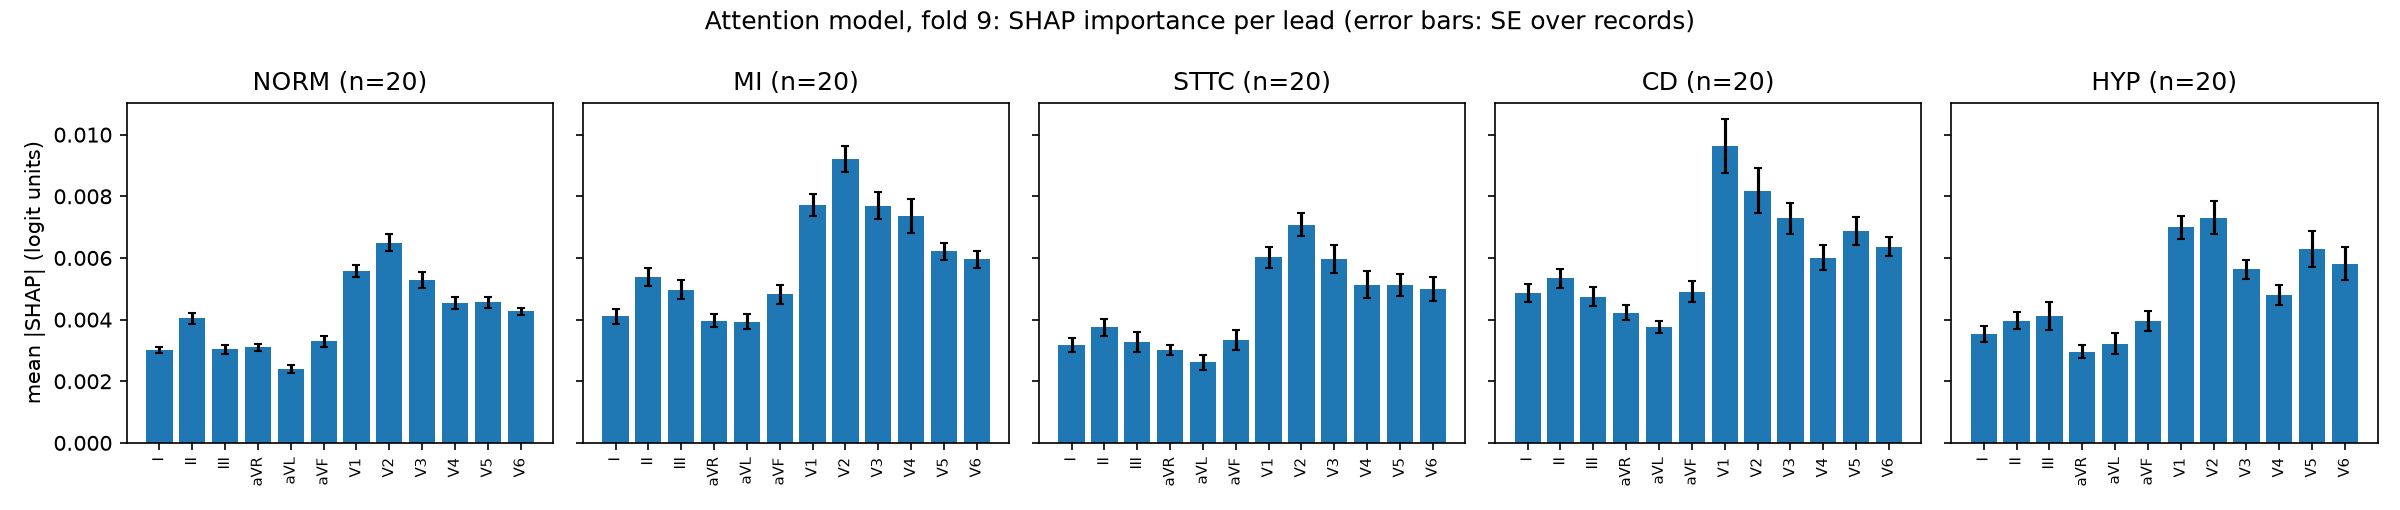

Data behind this chart, as committed beside it:
class, lead, n_records, mean_abs_shap, se, share
NORM, I, 20, 0.003026, 9.917170403042789e-05, 0.06097
NORM, II, 20, 0.004049, 0.0001807, 0.08159
NORM, III, 20, 0.003032, 0.0001311, 0.06108
NORM, aVR, 20, 0.003103, 0.0001142, 0.06252
NORM, aVL, 20, 0.002394, 0.0001267, 0.04824
NORM, aVF, 20, 0.00329, 0.0001739, 0.06629
NORM, V1, 20, 0.005578, 0.0001908, 0.1124
NORM, V2, 20, 0.006501, 0.0002886, 0.131
NORM, V3, 20, 0.00529, 0.0002606, 0.1066
NORM, V4, 20, 0.004533, 0.0001849, 0.09133
NORM, V5, 20, 0.004564, 0.0001785, 0.09196
NORM, V6, 20, 0.004272, 0.0001199, 0.08608
MI, I, 20, 0.004102, 0.000231, 0.0575
MI, II, 20, 0.005392, 0.0002911, 0.07559
MI, III, 20, 0.004976, 0.0003186, 0.06975
MI, aVR, 20, 0.00396, 0.0002133, 0.05551
MI, aVL, 20, 0.003937, 0.0002527, 0.05519
MI, aVF, 20, 0.004818, 0.0002976, 0.06754
MI, V1, 20, 0.007709, 0.0003627, 0.1081
MI, V2, 20, 0.009206, 0.0004131, 0.1291
MI, V3, 20, 0.0077, 0.0004345, 0.1079
MI, V4, 20, 0.007357, 0.0005519, 0.1031
MI, V5, 20, 0.006225, 0.0002762, 0.08726
MI, V6, 20, 0.005954, 0.0002688, 0.08346
STTC, I, 20, 0.003172, 0.0002314, 0.05936
STTC, II, 20, 0.003747, 0.0002638, 0.07013
STTC, III, 20, 0.00326, 0.0003218, 0.06101
STTC, aVR, 20, 0.003007, 0.0001691, 0.05627
STTC, aVL, 20, 0.002609, 0.0002385, 0.04882
STTC, aVF, 20, 0.003325, 0.0003261, 0.06223
STTC, V1, 20, 0.006024, 0.0003375, 0.1127
STTC, V2, 20, 0.007071, 0.0003734, 0.1323
STTC, V3, 20, 0.005963, 0.0004577, 0.1116
STTC, V4, 20, 0.005131, 0.0004424, 0.09602
STTC, V5, 20, 0.005125, 0.0003501, 0.09592
STTC, V6, 20, 0.005, 0.0003848, 0.09358
CD, I, 20, 0.004872, 0.0002932, 0.06748
CD, II, 20, 0.005339, 0.0003007, 0.07395
CD, III, 20, 0.004749, 0.0002976, 0.06578
CD, aVR, 20, 0.004224, 0.0002409, 0.05851
CD, aVL, 20, 0.003761, 0.0001921, 0.05209
CD, aVF, 20, 0.004907, 0.0003513, 0.06797
CD, V1, 20, 0.009633, 0.0008842, 0.1334
CD, V2, 20, 0.008183, 0.0007295, 0.1133
CD, V3, 20, 0.007281, 0.0004998, 0.1009
CD, V4, 20, 0.006014, 0.000398, 0.0833
CD, V5, 20, 0.00687, 0.0004588, 0.09516
CD, V6, 20, 0.006363, 0.0003139, 0.08814
HYP, I, 20, 0.003523, 0.0002625, 0.06013
HYP, II, 20, 0.003966, 0.000276, 0.06769
HYP, III, 20, 0.004113, 0.0004589, 0.07021
HYP, aVR, 20, 0.002964, 0.0002137, 0.05059
HYP, aVL, 20, 0.003221, 0.0003322, 0.05498
HYP, aVF, 20, 0.003951, 0.0003198, 0.06743
HYP, V1, 20, 0.006993, 0.0003646, 0.1194
HYP, V2, 20, 0.007306, 0.0005333, 0.1247
HYP, V3, 20, 0.005636, 0.0003121, 0.0962
HYP, V4, 20, 0.004809, 0.0003213, 0.08208
HYP, V5, 20, 0.00629, 0.0005846, 0.1074
HYP, V6, 20, 0.005816, 0.0005416, 0.09927
